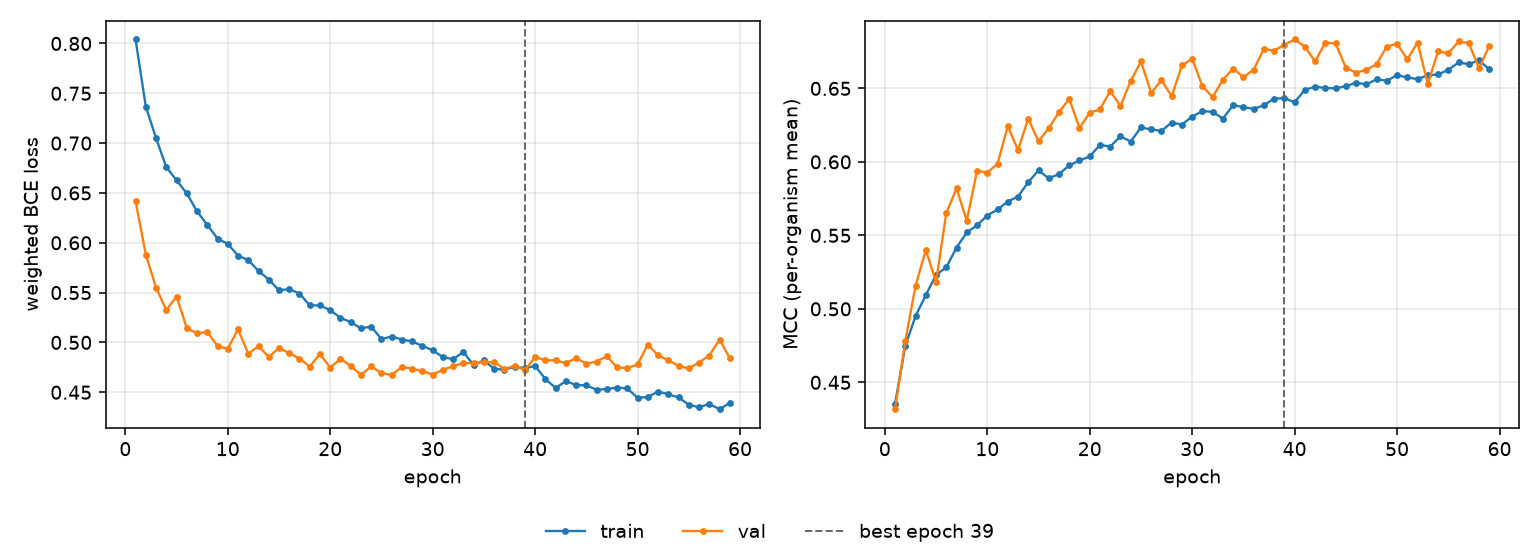

Source data for this figure (header and first rows):
epoch, tr_loss, vl_loss, tr_mcc, vl_mcc, is_best
1, 0.804, 0.6416, 0.4355, 0.4317, False
2, 0.7367, 0.5881, 0.4749, 0.4781, False
3, 0.7049, 0.555, 0.4951, 0.5158, False
4, 0.676, 0.5325, 0.5094, 0.54, False
5, 0.6626, 0.5461, 0.5231, 0.5184, False
6, 0.6496, 0.5143, 0.5283, 0.5652, False
7, 0.6315, 0.5091, 0.5417, 0.5819, False
8, 0.6179, 0.5108, 0.552, 0.56, False
9, 0.6042, 0.4962, 0.5568, 0.594, False
10, 0.5988, 0.4937, 0.5635, 0.5927, False
11, 0.5871, 0.5131, 0.5676, 0.5987, False
12, 0.5826, 0.4888, 0.573, 0.6242, False
13, 0.5718, 0.4962, 0.5764, 0.6081, False
14, 0.5631, 0.4855, 0.5862, 0.6294, False
15, 0.5523, 0.4942, 0.5942, 0.614, False
16, 0.5535, 0.4893, 0.5888, 0.6229, False
17, 0.5491, 0.4838, 0.5916, 0.6338, False
18, 0.5371, 0.4758, 0.5976, 0.6429, False
19, 0.5371, 0.4884, 0.601, 0.6231, False
20, 0.5323, 0.4748, 0.6037, 0.6335, False
21, 0.5247, 0.4837, 0.6115, 0.6357, False
22, 0.5203, 0.4763, 0.6104, 0.6483, False
23, 0.5141, 0.4675, 0.6174, 0.638, False
24, 0.5159, 0.4759, 0.6138, 0.655, False
25, 0.5033, 0.4692, 0.6234, 0.6684, False
26, 0.5059, 0.4673, 0.6221, 0.6469, False
27, 0.5029, 0.4755, 0.6211, 0.6556, False
28, 0.5009, 0.4735, 0.6268, 0.6447, False
29, 0.4965, 0.4713, 0.6254, 0.6656, False
30, 0.4921, 0.4678, 0.6308, 0.6701, False
31, 0.4852, 0.4725, 0.6345, 0.6515, False
32, 0.4832, 0.4761, 0.6341, 0.6441, False
33, 0.4904, 0.4793, 0.6294, 0.6559, False
34, 0.4772, 0.4792, 0.6386, 0.6635, False
35, 0.4821, 0.4802, 0.6372, 0.6576, False
36, 0.4734, 0.4802, 0.6361, 0.6628, False
37, 0.4727, 0.4732, 0.6385, 0.6766, False
38, 0.4755, 0.4768, 0.6431, 0.6757, False
39, 0.4743, 0.4722, 0.6433, 0.6797, True
40, 0.4762, 0.4854, 0.6406, 0.6833, False
41, 0.4634, 0.4821, 0.649, 0.6783, False
42, 0.4541, 0.482, 0.6511, 0.6683, False
43, 0.4613, 0.4793, 0.6503, 0.6812, False
44, 0.4572, 0.4841, 0.65, 0.6806, False
45, 0.457, 0.4788, 0.6516, 0.6641, False
46, 0.4525, 0.4808, 0.6538, 0.6607, False
47, 0.4533, 0.4862, 0.6527, 0.6627, False
48, 0.4547, 0.4749, 0.6562, 0.6665, False
49, 0.4538, 0.4742, 0.6552, 0.6785, False
50, 0.4444, 0.4779, 0.659, 0.6803, False
51, 0.4452, 0.4979, 0.6574, 0.6698, False
52, 0.4507, 0.487, 0.6563, 0.6812, False
53, 0.448, 0.4821, 0.6589, 0.653, False
54, 0.4448, 0.4764, 0.6595, 0.6753, False
55, 0.4375, 0.4739, 0.6626, 0.6738, False
56, 0.435, 0.4797, 0.6677, 0.6819, False
57, 0.4382, 0.4869, 0.6665, 0.6809, False
58, 0.433, 0.5028, 0.6691, 0.6636, False
59, 0.4392, 0.4843, 0.6629, 0.6791, False
